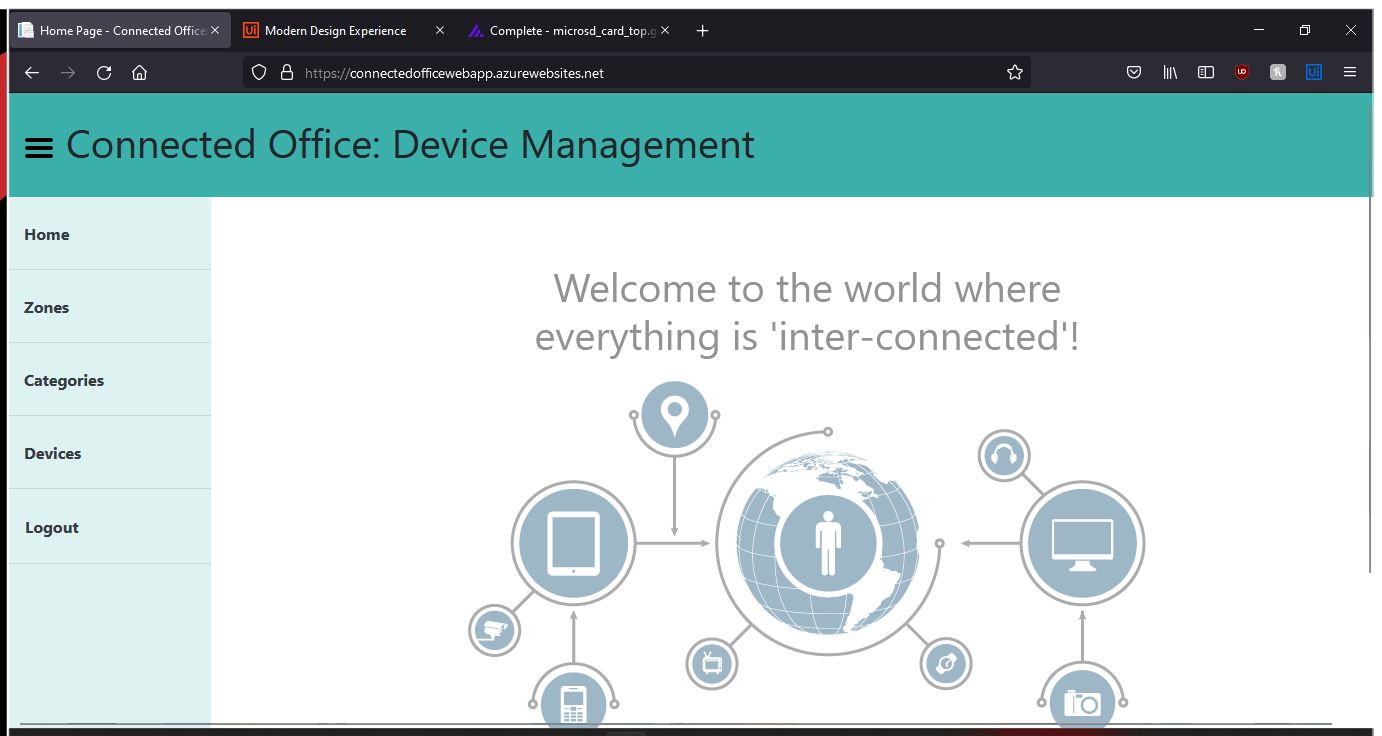
Task: Connected Office Web Application - User Acceptance Testing
Workflow: Login

Step 1: Use Browser Firefox: Home Page - Connected Office: Device Management in window 'Home Page - Connected Office: Device Management' (firefox.exe)

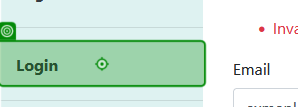
Step 2: click on 'Login'

Step 3: type [username] (no picture)

Step 4: type [password] into 'Password' (no picture)

Step 5: click (no picture)

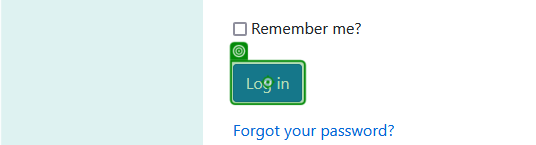
Step 6: click on 'Log in'